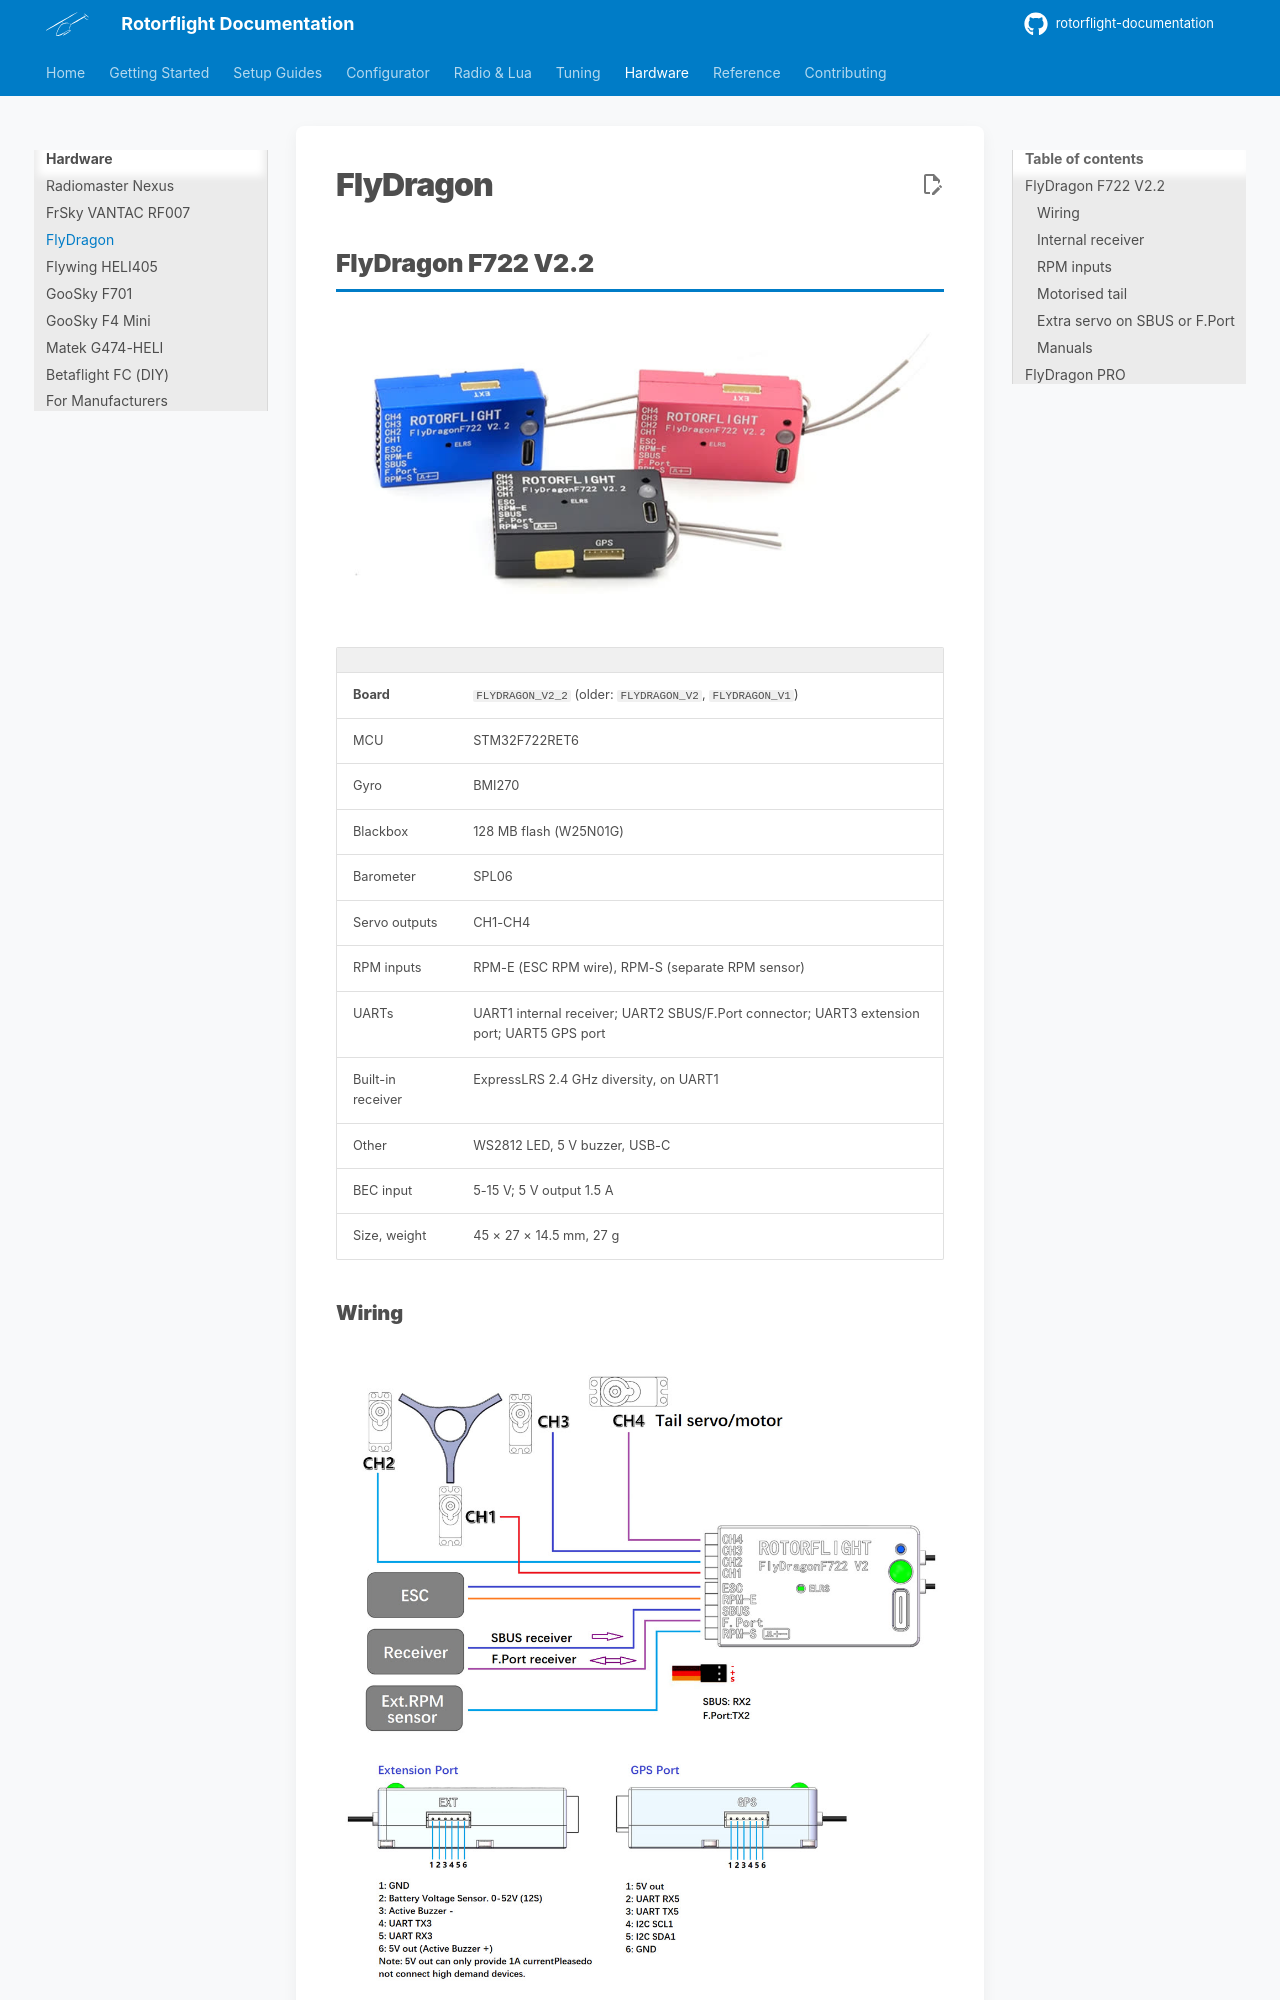

repository: rotorflight/rotorflight-documentation · page: hardware/flydragon-f722/index.html · generator: mkdocs

# FlyDragon

## FlyDragon F722 V2.2

![FlyDragon F722 V2.2](img/flydragon-v22.jpg)

| | |
| --- | --- |
| **Board** | `FLYDRAGON_V2_2` (older: `FLYDRAGON_V2`, `FLYDRAGON_V1`) |
| MCU | STM32F722RET6 |
| Gyro | BMI270 |
| Blackbox | 128 MB flash (W25N01G) |
| Barometer | SPL06 |
| Servo outputs | CH1-CH4 |
| RPM inputs | RPM-E (ESC RPM wire), RPM-S (separate RPM sensor) |
| UARTs | UART1 internal receiver; UART2 SBUS/F.Port connector; UART3 extension port; UART5 GPS port |
| Built-in receiver | ExpressLRS 2.4 GHz diversity, on UART1 |
| Other | WS2812 LED, 5 V buzzer, USB-C |
| BEC input | 5-15 V; 5 V output 1.5 A |
| Size, weight | 45 × 27 × 14.5 mm, 27 g |

### Wiring

![FlyDragon V2.2 wiring](img/flydragon-v22-wiring.jpg)

!!! warning "RPM-S power"
    The RPM-S port is powered from the board's internal 5 V supply, which is
    also live on USB. Don't connect anything that supplies power to it --
    such as an ESC's BEC lead.

### Internal receiver

The built-in ELRS receiver is on by default. To use an external receiver
(on SBUS, F.Port, UART3 or UART5), switch it off in the CLI:

```
set pinio_config = 1,1,1,1     # internal receiver off
set pinio_config = 129,1,1,1   # internal receiver on
save
```
